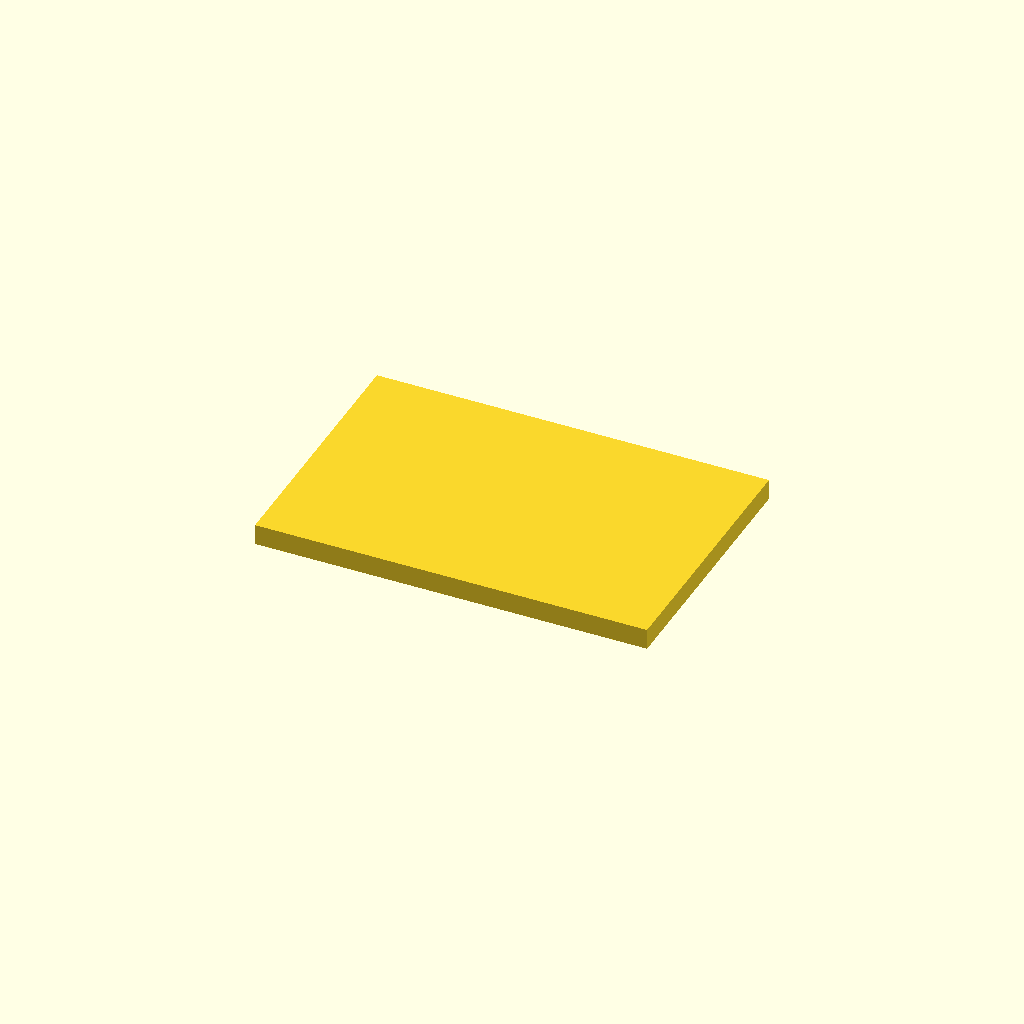
Cell 1: rendered with the file's own defaults.
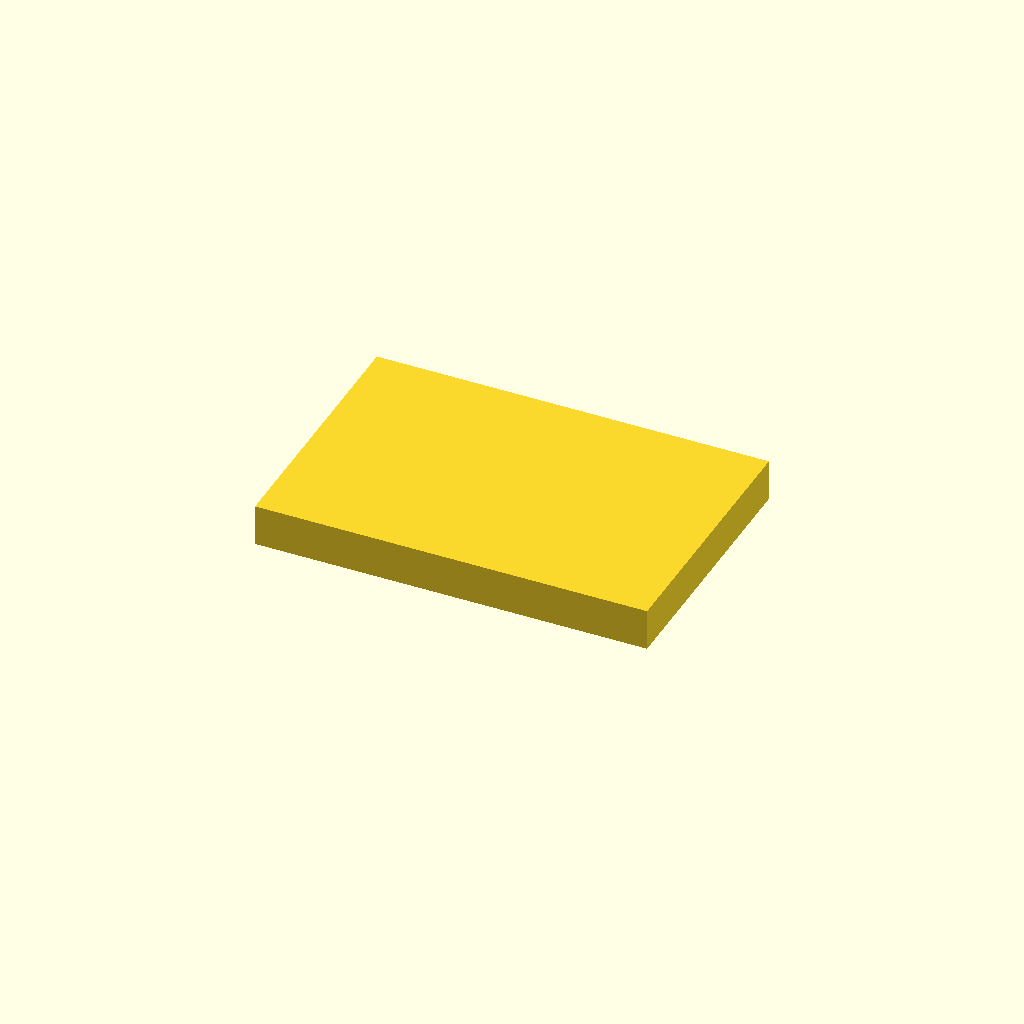
Cell 2 — inch set to 50.8, the other parameters unchanged.
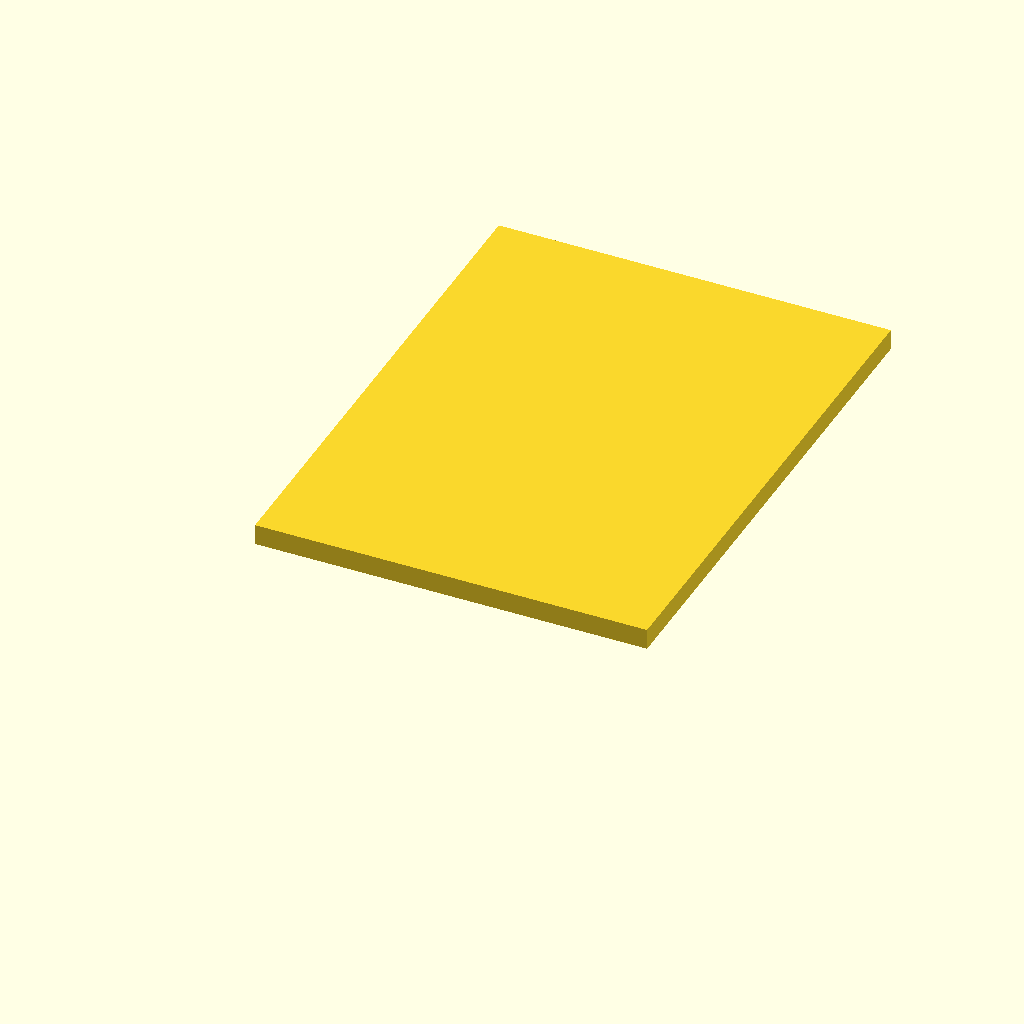
Cell 3: width = 200 (everything else at default).
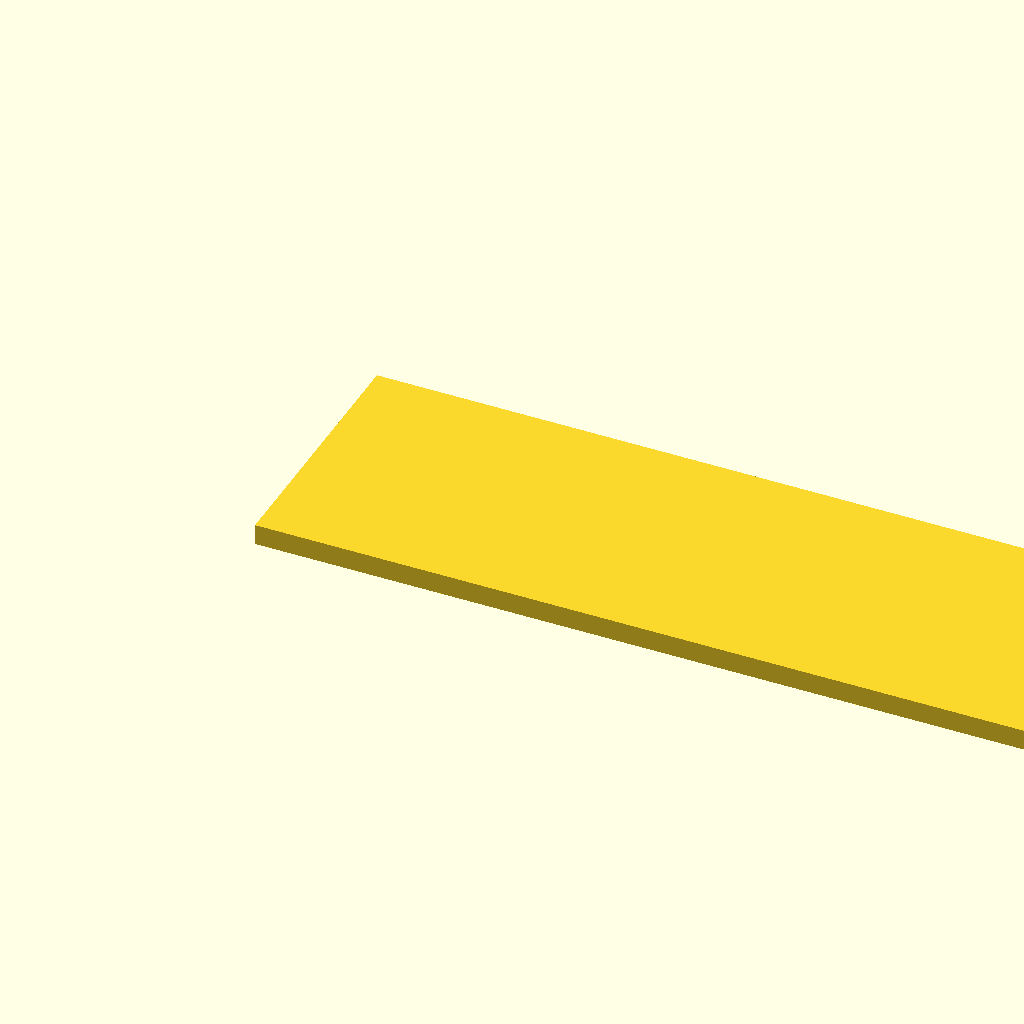
Cell 4: length = 300 (everything else at default).
All cells are drawn from one camera (rotation 55°, 0°, 25°, orthographic, colour scheme Cornfield), so only the parameter changes between them.
The OpenSCAD source (additional_study/matched_effort/results/direct_repair/scad/sheet__PMMA8.scad):
$fn = 64;

inch = 25.4;
thickness = 5/16 * inch;   // ~5/16"
width = 100;               // mm
length = 150;              // mm

cube([length, width, thickness], center=false);
Parameter table extracted from the source (name, type, default, range or options):
inch: number, default 25.4
width: number, default 100
length: number, default 150
